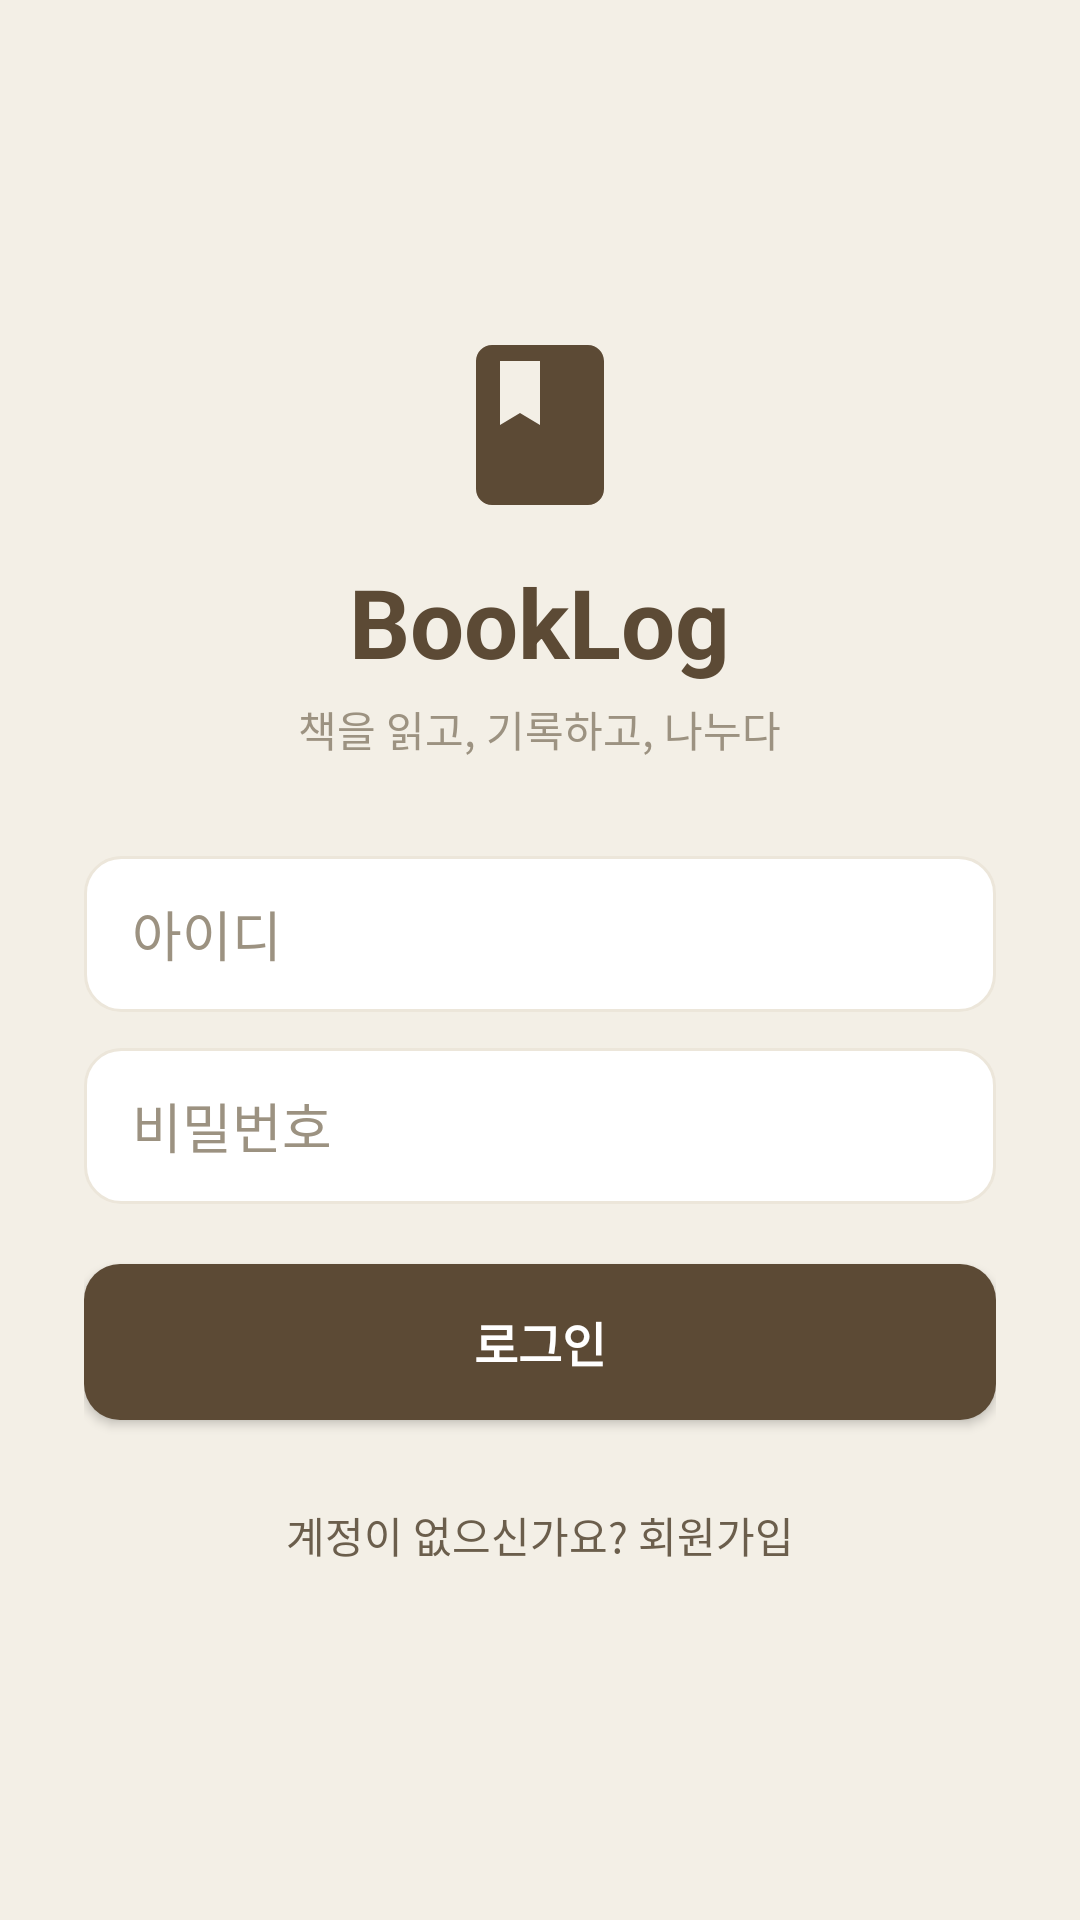

The Android layout XML behind this screen, and the referenced resources:
<!-- AndroidManifest.xml: application theme Theme.FinalProject -->
<!-- res/layout/activity_login.xml -->
<?xml version="1.0" encoding="utf-8"?>
<ScrollView xmlns:android="http://schemas.android.com/apk/res/android"
    xmlns:app="http://schemas.android.com/apk/res-auto"
    android:layout_width="match_parent"
    android:layout_height="match_parent"
    android:fillViewport="true"
    android:background="@color/bg_cream">

    <LinearLayout
        android:layout_width="match_parent"
        android:layout_height="wrap_content"
        android:orientation="vertical"
        android:gravity="center"
        android:padding="28dp">

        <ImageView
            android:layout_width="64dp"
            android:layout_height="64dp"
            android:src="@drawable/ic_book"
            app:tint="@color/brand_brown"
            android:contentDescription="@string/app_name" />

        <TextView
            android:layout_width="wrap_content"
            android:layout_height="wrap_content"
            android:layout_marginTop="12dp"
            android:text="@string/app_name"
            android:textColor="@color/brand_brown"
            android:textSize="32sp"
            android:textStyle="bold" />

        <TextView
            android:layout_width="wrap_content"
            android:layout_height="wrap_content"
            android:layout_marginTop="4dp"
            android:layout_marginBottom="32dp"
            android:text="@string/app_tagline"
            android:textColor="@color/text_sub"
            android:textSize="14sp" />

        <EditText
            android:id="@+id/etUsername"
            android:layout_width="match_parent"
            android:layout_height="52dp"
            android:background="@drawable/bg_input"
            android:hint="@string/hint_username"
            android:inputType="text"
            android:paddingHorizontal="16dp"
            android:textColor="@color/text_title"
            android:textColorHint="@color/text_sub" />

        <EditText
            android:id="@+id/etPassword"
            android:layout_width="match_parent"
            android:layout_height="52dp"
            android:layout_marginTop="12dp"
            android:background="@drawable/bg_input"
            android:hint="@string/hint_password"
            android:inputType="textPassword"
            android:paddingHorizontal="16dp"
            android:textColor="@color/text_title"
            android:textColorHint="@color/text_sub" />

        <Button
            android:id="@+id/btnLogin"
            android:layout_width="match_parent"
            android:layout_height="52dp"
            android:layout_marginTop="20dp"
            android:background="@drawable/bg_button_primary"
            android:text="@string/btn_login"
            android:textColor="@color/white"
            android:textSize="16sp"
            android:textStyle="bold" />

        <TextView
            android:id="@+id/tvGoSignup"
            android:layout_width="wrap_content"
            android:layout_height="wrap_content"
            android:layout_marginTop="20dp"
            android:padding="8dp"
            android:text="@string/go_signup"
            android:textColor="@color/text_body"
            android:textSize="14sp" />
    </LinearLayout>
</ScrollView>
<!-- resources referenced by this layout -->
<resources>
  <color name="bg_cream">#F3EFE6</color>
  <color name="brand_brown">#5C4A35</color>
  <color name="text_body">#6B5E4C</color>
  <color name="text_sub">#9C9281</color>
  <color name="text_title">#2E2A24</color>
  <color name="white">#FFFFFFFF</color>
  <!-- drawable bg_button_primary (drawable) -->
  <?xml version="1.0" encoding="utf-8"?>
  <shape xmlns:android="http://schemas.android.com/apk/res/android" android:shape="rectangle">
      <solid android:color="@color/brand_brown" />
      <corners android:radius="12dp" />
  </shape>
  <!-- drawable bg_input (drawable) -->
  <?xml version="1.0" encoding="utf-8"?>
  <shape xmlns:android="http://schemas.android.com/apk/res/android" android:shape="rectangle">
      <solid android:color="@color/card_white" />
      <corners android:radius="12dp" />
      <stroke android:width="1dp" android:color="@color/divider" />
  </shape>
  <!-- drawable ic_book (drawable) -->
  <vector xmlns:android="http://schemas.android.com/apk/res/android"
      android:width="24dp" android:height="24dp"
      android:viewportWidth="24" android:viewportHeight="24"
      android:tint="@color/text_body">
      <path android:fillColor="#FFFFFFFF"
          android:pathData="M18,2H6C4.9,2 4,2.9 4,4v16c0,1.1 0.9,2 2,2h12c1.1,0 2,-0.9 2,-2V4C20,2.9 19.1,2 18,2zM12,12l-2.5,-1.5L7,12V4h5V12z" />
  </vector>
  <string name="app_name">BookLog</string>
  <string name="app_tagline">책을 읽고, 기록하고, 나누다</string>
  <string name="btn_login">로그인</string>
  <string name="go_signup">계정이 없으신가요? 회원가입</string>
  <string name="hint_password">비밀번호</string>
  <string name="hint_username">아이디</string>
  <style name="Theme.FinalProject" parent="Base.Theme.FinalProject" />
  <color name="card_white">#FFFFFFFF</color>
  <color name="divider">#ECE6DA</color>
  <style name="Base.Theme.FinalProject" parent="Theme.Material3.Light.NoActionBar">
          <item name="colorPrimary">@color/brand_brown</item>
          <item name="colorOnPrimary">@color/white</item>
          <item name="android:windowBackground">@color/bg_cream</item>
          <item name="android:statusBarColor">@color/bg_cream</item>
          <item name="android:windowLightStatusBar">true</item>
          <item name="android:navigationBarColor">@color/card_white</item>
      </style>
</resources>
